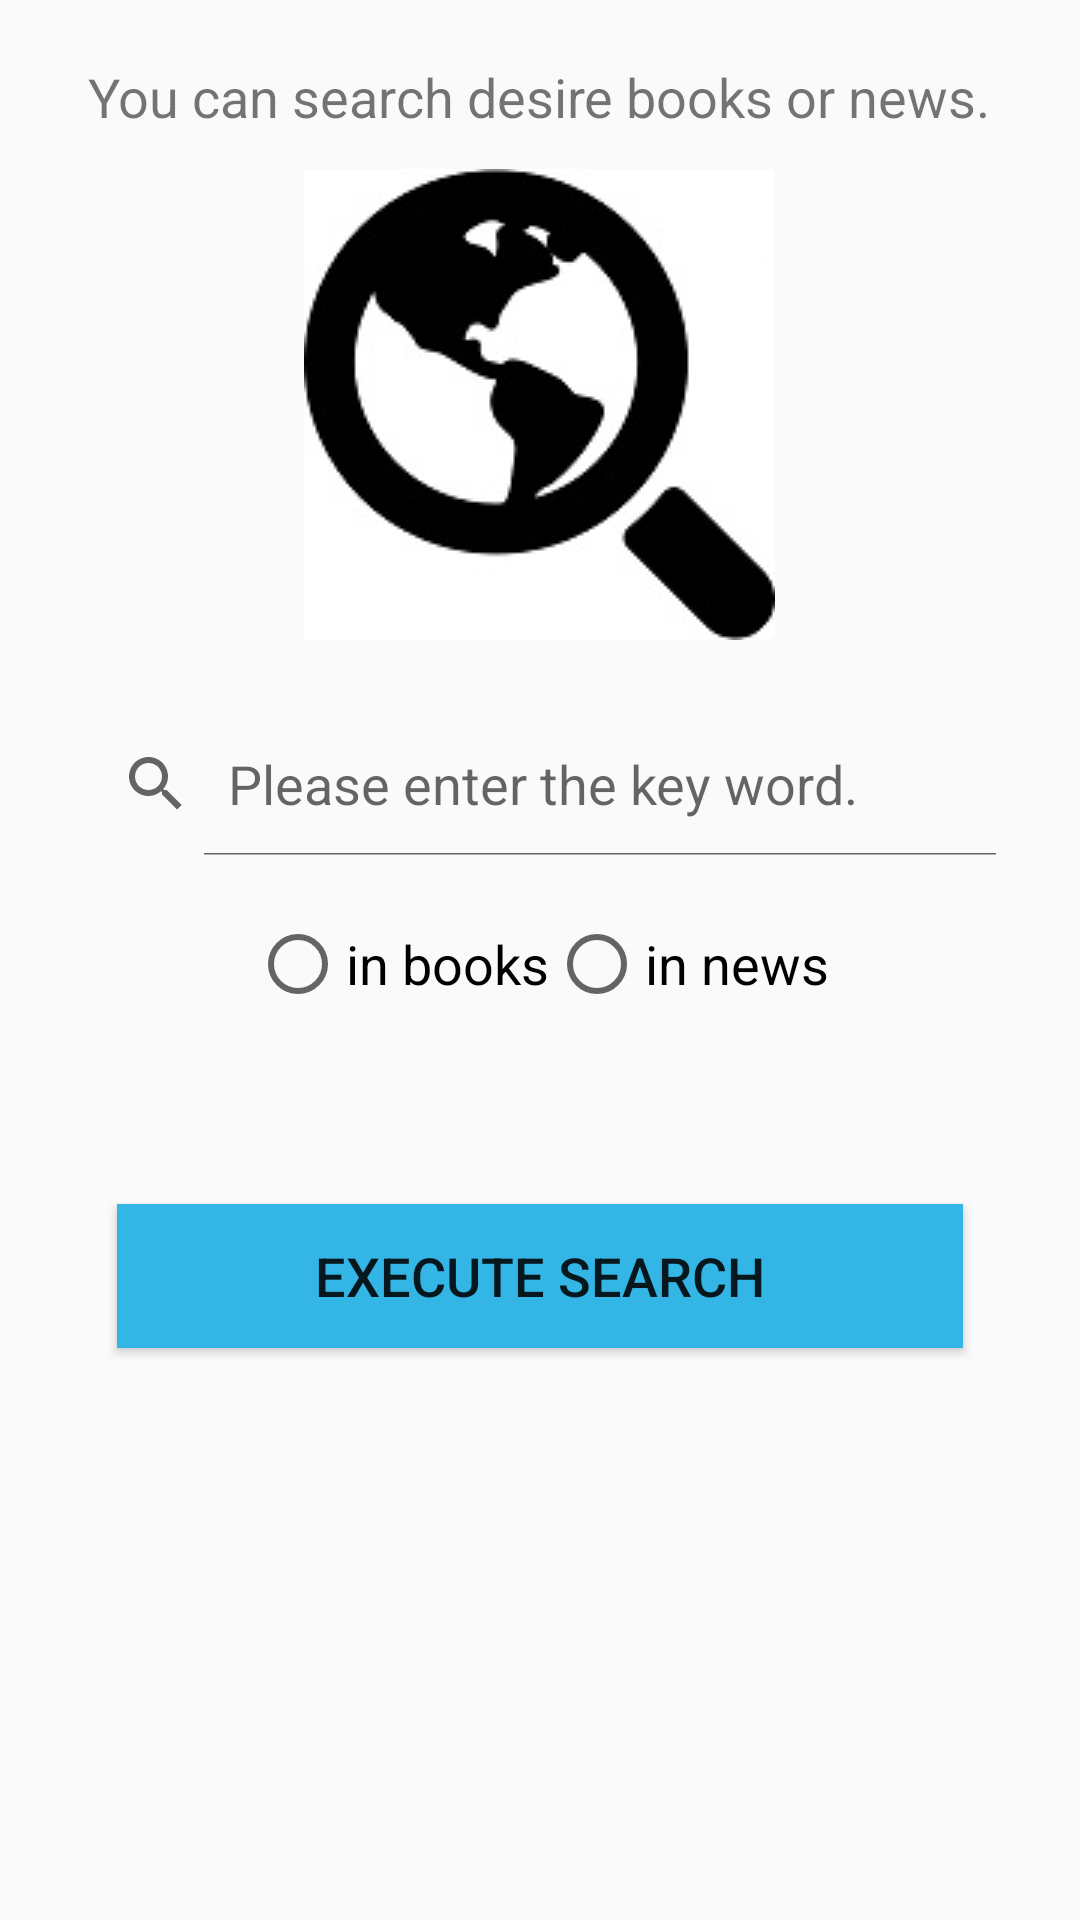

Produce the Android XML layout that renders to this screen, including the resource entries it uses.
<!-- AndroidManifest.xml: application theme AppTheme -->
<!-- res/layout/search_layout.xml -->
<?xml version="1.0" encoding="utf-8"?>
<ScrollView xmlns:android="http://schemas.android.com/apk/res/android"
    android:layout_width="match_parent"
    android:layout_height="match_parent"
    android:orientation="vertical">

    <LinearLayout
        android:layout_width="match_parent"
        android:layout_height="wrap_content"
        android:orientation="vertical">

        <TextView
            android:layout_width="wrap_content"
            android:layout_height="wrap_content"
            android:layout_gravity="center"
            android:layout_marginTop="12dp"
            android:padding="@dimen/eight"
            android:text="@string/sWelcome"
            android:textSize="@dimen/textSize" />

        <ImageView
            android:layout_width="wrap_content"
            android:layout_height="wrap_content"
            android:layout_gravity="center"
            android:layout_margin="4dp"
            android:scaleType="centerCrop"
            android:src="@drawable/search_img" />

        <LinearLayout
            android:layout_width="match_parent"
            android:layout_height="wrap_content"
            android:layout_margin="@dimen/eight"
            android:orientation="horizontal"
            android:padding="@dimen/four">

            <SearchView
                android:id="@+id/edit_fraze"
                android:layout_width="match_parent"
                android:layout_height="wrap_content"
                android:layout_margin="@dimen/eight"
                android:queryHint="Please enter the key word."
                android:iconifiedByDefault="false"/>



        </LinearLayout>


        <RadioGroup
            android:layout_width="wrap_content"
            android:layout_height="wrap_content"
            android:layout_gravity="center"
            android:orientation="horizontal">

            <RadioButton
                android:id="@+id/booksRadio"
                android:layout_width="wrap_content"
                android:layout_height="wrap_content"
                android:text="in books"
                android:textSize="@dimen/textSize" />

            <RadioButton
                android:id="@+id/newsRadio"
                android:layout_width="wrap_content"
                android:layout_height="wrap_content"
                android:text="in news"
                android:textSize="@dimen/textSize" />
        </RadioGroup>

        <RadioGroup
            android:layout_width="wrap_content"
            android:layout_height="wrap_content"
            android:layout_gravity="center"
            android:layout_margin="@dimen/eight"
            android:orientation="horizontal">

            <RadioButton
                android:id="@+id/scienceRadio"
                android:layout_width="wrap_content"
                android:layout_height="wrap_content"
                android:text="in science"
                android:textSize="@dimen/textSize"
                android:visibility="gone" />

            <RadioButton
                android:id="@+id/styleRadio"
                android:layout_width="wrap_content"
                android:layout_height="wrap_content"
                android:layout_marginLeft="@dimen/sixten"
                android:layout_marginRight="@dimen/sixten"
                android:text="in style"
                android:textSize="@dimen/textSize"
                android:visibility="gone" />

            <RadioButton
                android:id="@+id/politicsRadio"
                android:layout_width="wrap_content"
                android:layout_height="wrap_content"
                android:text="in politics"
                android:textSize="@dimen/textSize"
                android:visibility="gone" />
        </RadioGroup>


        <RadioGroup
            android:layout_width="wrap_content"
            android:layout_height="wrap_content"
            android:layout_gravity="center"
            android:layout_margin="@dimen/eight"
            android:orientation="horizontal">

            <RadioButton
                android:id="@+id/authorRadio"
                android:layout_width="wrap_content"
                android:layout_height="wrap_content"
                android:text="by author"
                android:textSize="@dimen/textSize"
                android:visibility="gone" />

            <RadioButton
                android:id="@+id/titleRadio"
                android:layout_width="wrap_content"
                android:layout_height="wrap_content"
                android:text="by title"
                android:textSize="@dimen/textSize"
                android:visibility="gone" />
        </RadioGroup>

        <TextView
            android:id="@+id/show"
            android:layout_width="wrap_content"
            android:layout_height="wrap_content"
            android:layout_gravity="center"
            android:layout_marginTop="12dp"
            android:text="Chose number of items in feedback"
            android:textSize="@dimen/textSize"
            android:visibility="gone" />

        <RadioGroup

            android:layout_width="match_parent"
            android:layout_height="wrap_content"
            android:layout_gravity="center"
            android:layout_margin="@dimen/eight"
            android:orientation="horizontal">

            <RadioButton
                android:id="@+id/oneO"
                android:layout_width="wrap_content"
                android:layout_height="wrap_content"
                android:layout_weight="1"
                android:text="10"
                android:visibility="gone" />

            <RadioButton
                android:id="@+id/twoO"
                android:layout_width="wrap_content"
                android:layout_height="wrap_content"
                android:layout_weight="1"
                android:text="20"
                android:visibility="gone" />


            <RadioButton
                android:id="@+id/threeO"
                android:layout_width="wrap_content"
                android:layout_height="wrap_content"
                android:layout_weight="1"
                android:text="30"
                android:visibility="gone" />

        </RadioGroup>

        <Button
            android:id="@+id/execute_search"
            android:layout_width="wrap_content"
            android:layout_height="wrap_content"
            android:layout_gravity="center"
            android:layout_margin="@dimen/sixten"
            android:background="@color/blue"
            android:paddingLeft="66dp"
            android:paddingRight="66dp"
            android:text="execute search"
            android:textSize="@dimen/textSize" />


    </LinearLayout>

</ScrollView>
<!-- resources referenced by this layout -->
<resources>
  <item name="blue" type="color">#FF33B5E5</item>
  <dimen name="eight">8dp</dimen>
  <dimen name="four">4dp</dimen>
  <dimen name="sixten">16dp</dimen>
  <dimen name="textSize">18sp</dimen>
  <!-- drawable search_img: jpg bitmap (drawable, 8451 bytes) -->
  <string name="sWelcome">You can search desire books or news.</string>
  <style name="AppTheme" parent="@style/Theme.AppCompat.Light.DarkActionBar">
          <item name="actionBarStyle">@style/MyActionBar</item>
          <item name="colorPrimary">@color/blue</item>
      </style>
  <style name="MyActionBar" parent="@style/Widget.AppCompat.ActionBar.Solid">
          <item name="titleTextStyle">@style/MyTitleTextStyle</item>
      </style>
  <style name="MyTitleTextStyle" parent="@style/TextAppearance.AppCompat.Widget.ActionBar.Title">
          <item name="android:textColor">@color/white</item>
          <item name="android:textStyle">bold</item>
      </style>
  <item name="white" type="color">@android:color/white</item>
</resources>
